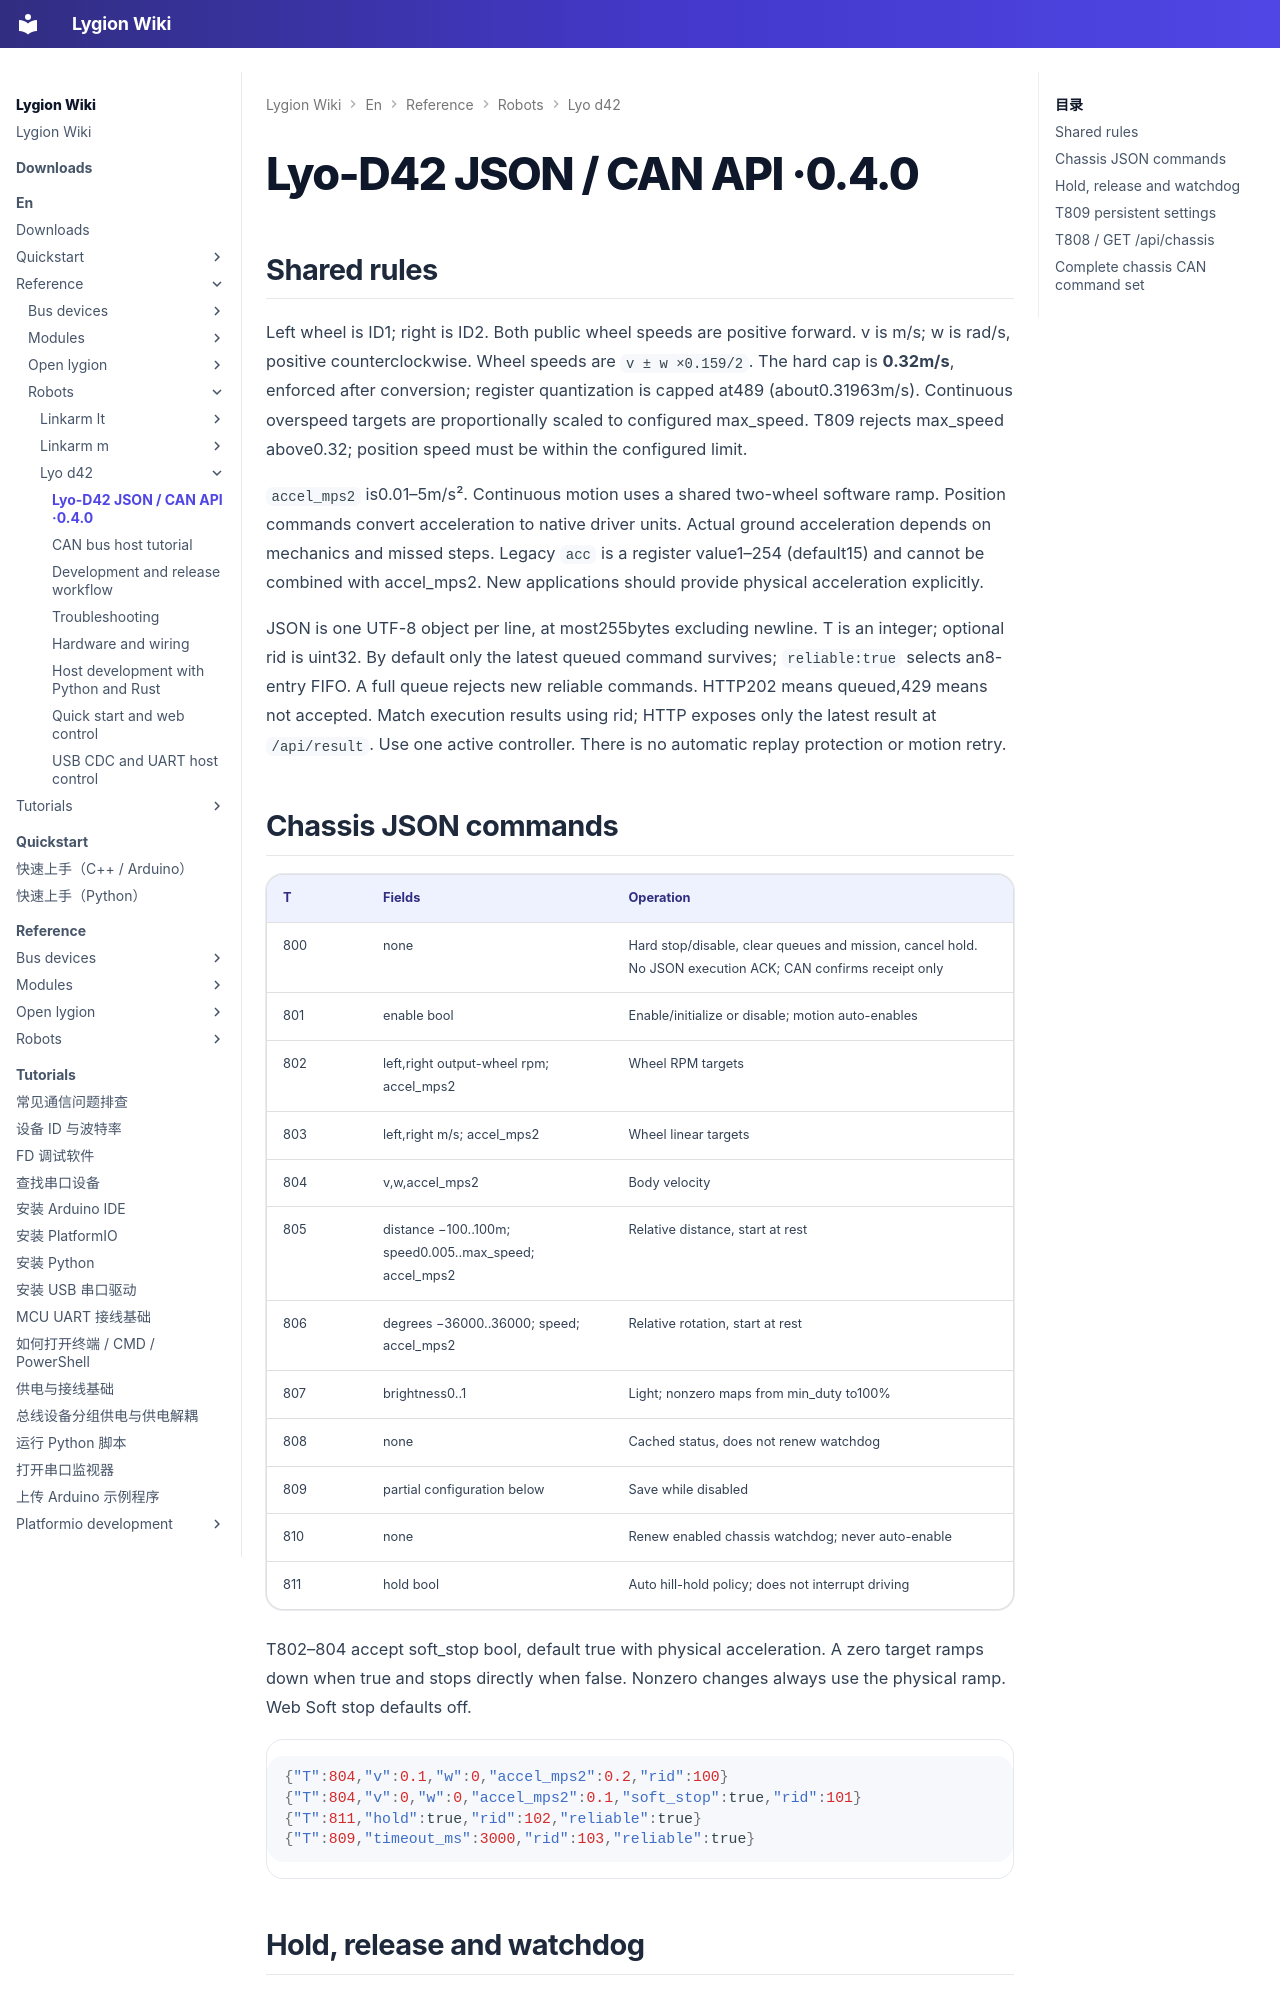

repository: LygionOrganization/lygion-wiki · page: en/reference/robots/lyo-d42/api/index.html · generator: mkdocs

# Lyo-D42 JSON / CAN API ·0.4.0

## Shared rules

Left wheel is ID1; right is ID2. Both public wheel speeds are positive forward. v is m/s; w is rad/s, positive counterclockwise. Wheel speeds are `v ± w ×0.159/2`. The hard cap is **0.32m/s**, enforced after conversion; register quantization is capped at489 (about0.31963m/s). Continuous overspeed targets are proportionally scaled to configured max_speed. T809 rejects max_speed above0.32; position speed must be within the configured limit.

`accel_mps2` is0.01–5m/s². Continuous motion uses a shared two-wheel software ramp. Position commands convert acceleration to native driver units. Actual ground acceleration depends on mechanics and missed steps. Legacy `acc` is a register value1–254 (default15) and cannot be combined with accel_mps2. New applications should provide physical acceleration explicitly.

JSON is one UTF-8 object per line, at most255bytes excluding newline. T is an integer; optional rid is uint32. By default only the latest queued command survives; `reliable:true` selects an8-entry FIFO. A full queue rejects new reliable commands. HTTP202 means queued,429 means not accepted. Match execution results using rid; HTTP exposes only the latest result at `/api/result`. Use one active controller. There is no automatic replay protection or motion retry.

## Chassis JSON commands

|T|Fields|Operation|
|---|---|---|
|800|none|Hard stop/disable, clear queues and mission, cancel hold. No JSON execution ACK; CAN confirms receipt only|
|801|enable bool|Enable/initialize or disable; motion auto-enables|
|802|left,right output-wheel rpm; accel_mps2|Wheel RPM targets|
|803|left,right m/s; accel_mps2|Wheel linear targets|
|804|v,w,accel_mps2|Body velocity|
|805|distance −100..100m; speed0.005..max_speed; accel_mps2|Relative distance, start at rest|
|806|degrees −36000..36000; speed; accel_mps2|Relative rotation, start at rest|
|807|brightness0..1|Light; nonzero maps from min_duty to100%|
|808|none|Cached status, does not renew watchdog|
|809|partial configuration below|Save while disabled|
|810|none|Renew enabled chassis watchdog; never auto-enable|
|811|hold bool|Auto hill-hold policy; does not interrupt driving|

T802–804 accept soft_stop bool, default true with physical acceleration. A zero target ramps down when true and stops directly when false. Nonzero changes always use the physical ramp. Web Soft stop defaults off.

```json
{"T":804,"v":0.1,"w":0,"accel_mps2":0.2,"rid":100}
{"T":804,"v":0,"w":0,"accel_mps2":0.1,"soft_stop":true,"rid":101}
{"T":811,"hold":true,"rid":102,"reliable":true}
{"T":809,"timeout_ms":3000,"rid":103,"reliable":true}
```
